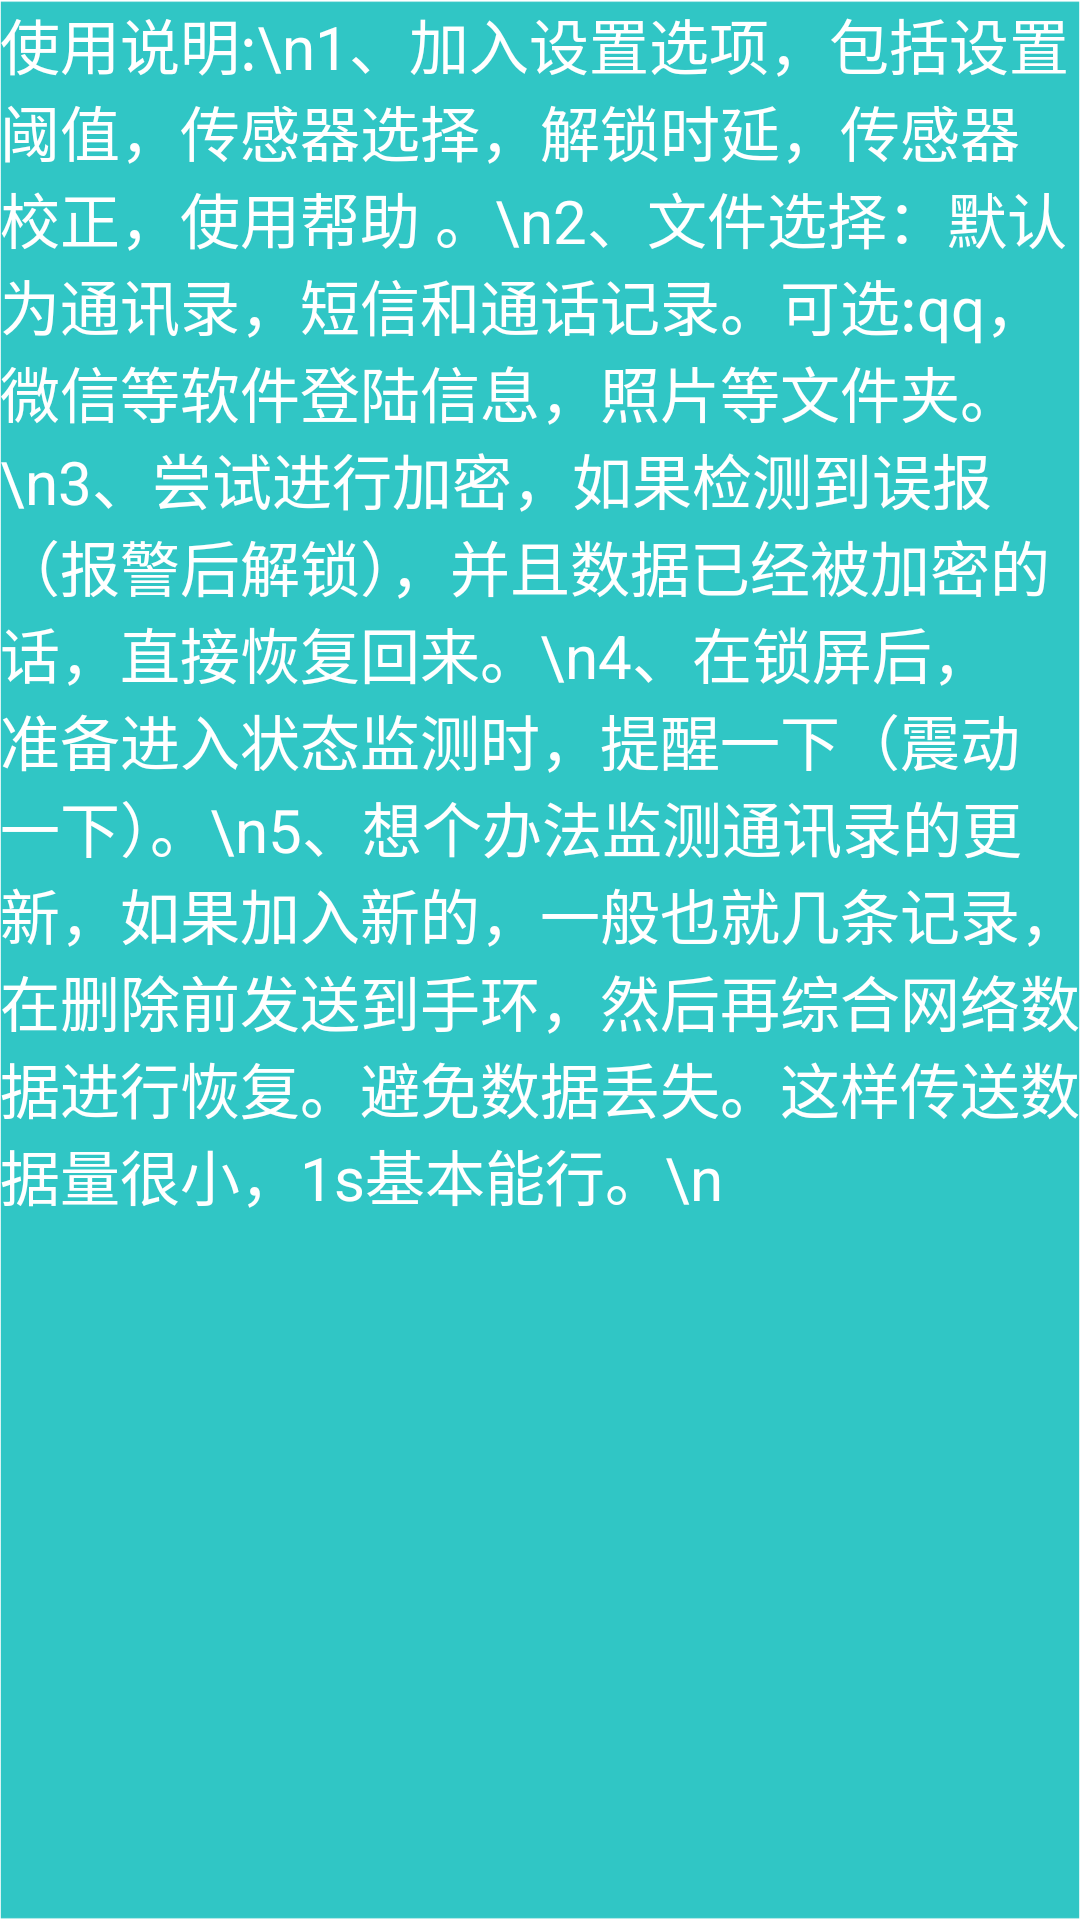

Android layout source for this screen:
<!-- AndroidManifest.xml: application theme AppTheme -->
<!-- res/layout/help_main.xml -->
<?xml version="1.0" encoding="utf-8"?>

<ScrollView xmlns:android="http://schemas.android.com/apk/res/android"
    android:layout_width="match_parent"
    android:layout_height="match_parent"
    android:background="@drawable/back5" >

    <LinearLayout
        android:layout_width="fill_parent"
        android:layout_height="fill_parent"
        android:orientation="vertical" >

        <TextView
            android:id="@+id/textView1"
            android:layout_width="fill_parent"
            android:layout_height="466dp"
            android:gravity="top|clip_horizontal"
            android:text="使用说明:\n1、加入设置选项，包括设置阈值，传感器选择，解锁时延，传感器校正，使用帮助 。\n2、文件选择：默认为通讯录，短信和通话记录。可选:qq，微信等软件登陆信息，照片等文件夹。\n3、尝试进行加密，如果检测到误报（报警后解锁），并且数据已经被加密的话，直接恢复回来。\n4、在锁屏后，准备进入状态监测时，提醒一下（震动一下）。\n5、想个办法监测通讯录的更新，如果加入新的，一般也就几条记录，在删除前发送到手环，然后再综合网络数据进行恢复。避免数据丢失。这样传送数据量很小，1s基本能行。\n"
            android:textColor="@color/white"
            android:textSize="20dp" />
    </LinearLayout>

</ScrollView>
<!-- resources referenced by this layout -->
<resources>
  <color name="white">#FFFFFF</color>
  <!-- drawable back5: png bitmap (drawable-xxhdpi, 1015 bytes) -->
  <style name="AppTheme" parent="AppBaseTheme">
          
      </style>
  <style name="AppBaseTheme" parent="android:Theme.Light">
          
      </style>
</resources>
